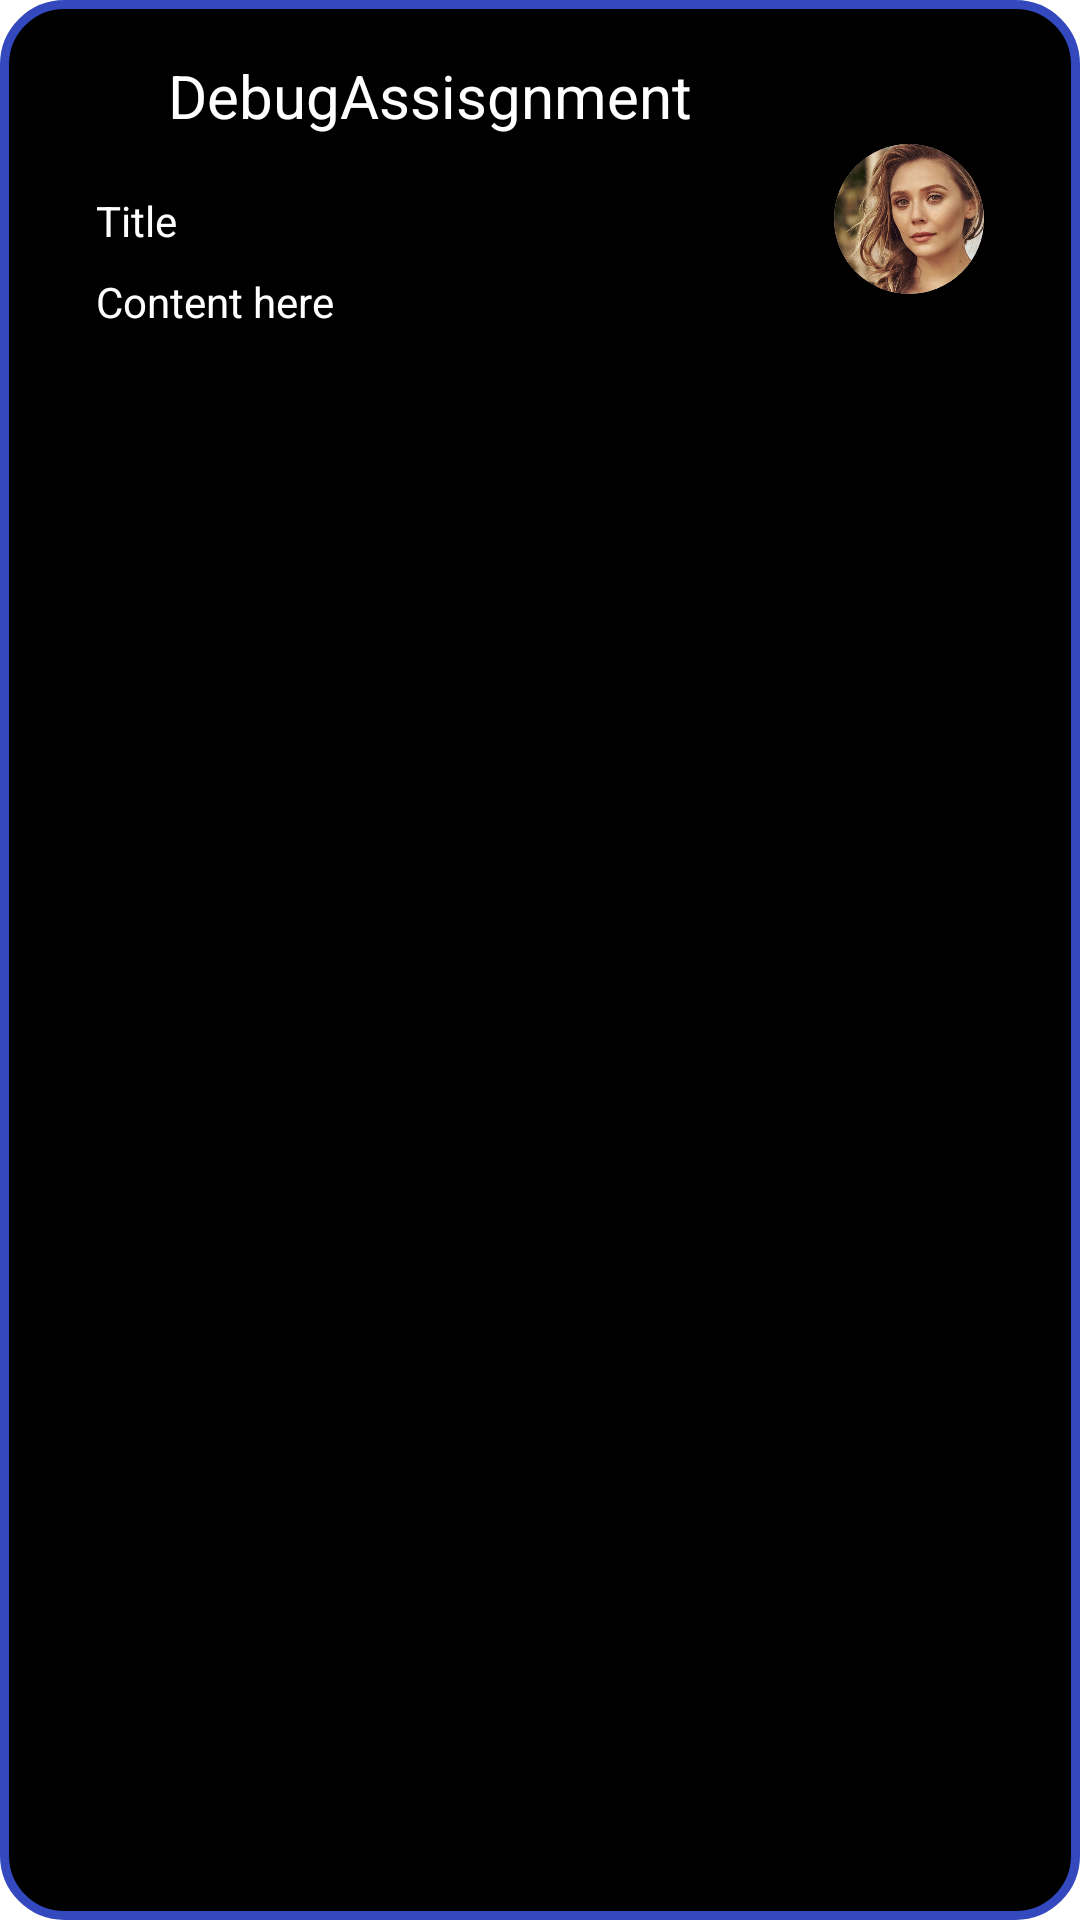

Reconstruct the res/layout file that produces this screen, plus the resources it refers to.
<!-- AndroidManifest.xml: application theme Theme.DebugAssisgnment -->
<!-- res/layout/layout_type_2.xml -->
<?xml version="1.0" encoding="utf-8"?>
<androidx.constraintlayout.widget.ConstraintLayout xmlns:android="http://schemas.android.com/apk/res/android"
    xmlns:app="http://schemas.android.com/apk/res-auto"
    android:id="@+id/main_layout"
    android:layout_width="match_parent"
    android:layout_height="wrap_content"
    android:layout_gravity="center"
    android:layout_margin="10dp"
    android:background="@drawable/item_bg">

    <androidx.cardview.widget.CardView
        android:id="@+id/cv_avatar"
        android:layout_width="50dp"
        android:layout_height="50dp"
        android:layout_alignParentEnd="true"
        android:layout_centerVertical="true"
        android:layout_marginTop="48dp"
        android:layout_marginEnd="32dp"
        app:cardCornerRadius="25dp"
        app:layout_constraintBottom_toBottomOf="parent"
        app:layout_constraintEnd_toEndOf="parent"
        app:layout_constraintTop_toTopOf="parent"
        app:layout_constraintVertical_bias="0">

        <ImageView
            android:id="@+id/iv_avatar"
            android:layout_width="match_parent"
            android:layout_height="match_parent"
            android:scaleType="centerCrop"
            android:src="@drawable/avatar" />

    </androidx.cardview.widget.CardView>

    <LinearLayout
        android:id="@+id/layout_app_name"
        android:layout_width="0dp"
        android:layout_height="wrap_content"
        android:layout_marginStart="16dp"
        android:layout_marginTop="16dp"
        android:orientation="horizontal"
        app:layout_constraintEnd_toStartOf="@id/cv_avatar"
        app:layout_constraintStart_toStartOf="parent"
        app:layout_constraintTop_toTopOf="parent">

        <androidx.appcompat.widget.AppCompatImageView
            android:layout_width="32dp"
            android:layout_height="32dp"
            android:layout_gravity="center_vertical"
            app:srcCompat="@drawable/ic_circle" />

        <androidx.appcompat.widget.AppCompatTextView
            android:layout_width="match_parent"
            android:layout_height="wrap_content"
            android:layout_gravity="center_vertical"
            android:layout_marginStart="8dp"
            android:text="@string/app_name"
            android:textColor="@color/white"
            android:textSize="20sp" />

    </LinearLayout>

    <androidx.constraintlayout.widget.ConstraintLayout
        android:id="@+id/layout_content"
        android:layout_width="0dp"
        android:layout_height="wrap_content"
        android:orientation="vertical"
        app:layout_constraintBottom_toBottomOf="parent"
        app:layout_constraintEnd_toStartOf="@id/cv_avatar"
        app:layout_constraintStart_toStartOf="parent"
        app:layout_constraintTop_toBottomOf="@id/layout_app_name"
        app:layout_constraintVertical_bias="0">

        
        
        
        

        <TextView
            android:id="@+id/tv_title"
            android:layout_width="match_parent"
            android:layout_height="wrap_content"
            android:layout_marginStart="32dp"
            android:layout_marginTop="16dp"
            android:layout_marginEnd="24dp"
            android:text="Title"
            android:textColor="@color/white"
            app:layout_constraintEnd_toEndOf="parent"
            app:layout_constraintStart_toStartOf="parent"
            app:layout_constraintTop_toTopOf="parent" />

        <TextView
            android:id="@+id/tv_content"
            android:layout_width="match_parent"
            android:layout_height="wrap_content"
            android:layout_marginStart="32dp"
            android:layout_marginTop="8dp"
            android:layout_marginEnd="24dp"
            android:layout_marginBottom="48dp"
            android:text="Content here"
            android:textColor="@color/white"
            app:layout_constraintBottom_toBottomOf="parent"
            app:layout_constraintStart_toEndOf="parent"
            app:layout_constraintStart_toStartOf="parent"
            app:layout_constraintTop_toBottomOf="@id/tv_title"
            app:layout_constraintVertical_bias="0" />

    </androidx.constraintlayout.widget.ConstraintLayout>

</androidx.constraintlayout.widget.ConstraintLayout>
<!-- resources referenced by this layout -->
<resources>
  <!-- drawable avatar: jpg bitmap (drawable, 91337 bytes) -->
  <!-- drawable item_bg (drawable) -->
  <?xml version="1.0" encoding="utf-8"?>
  <shape android:shape="rectangle" xmlns:android="http://schemas.android.com/apk/res/android">
      <corners android:radius="20dp"/>
      <stroke android:width="3dp" android:color="#3449BD"/>
      <solid android:color="@color/black"/>
  </shape>
  <string name="app_name">DebugAssisgnment</string>
  <style name="Theme.DebugAssisgnment" parent="Theme.MaterialComponents.DayNight.DarkActionBar">
          
          <item name="colorPrimary">@color/purple_500</item>
          <item name="colorPrimaryVariant">@color/purple_700</item>
          <item name="colorOnPrimary">@color/white</item>
          
          <item name="colorSecondary">@color/teal_200</item>
          <item name="colorSecondaryVariant">@color/teal_700</item>
          <item name="colorOnSecondary">@color/black</item>
          
          <item name="android:statusBarColor" tools:targetApi="l">?attr/colorPrimaryVariant</item>
          
      </style>
  <!-- not gathered from this repository: default colours our renderer supplied (Android Studio template values) -->
  <color name="purple_500">#FF6200EE</color>
  <color name="purple_700">#FF3700B3</color>
  <color name="teal_200">#FF03DAC5</color>
  <color name="teal_700">#FF018786</color>
  <color name="black">#FF000000</color>
  <color name="white">#FFFFFFFF</color>
</resources>
